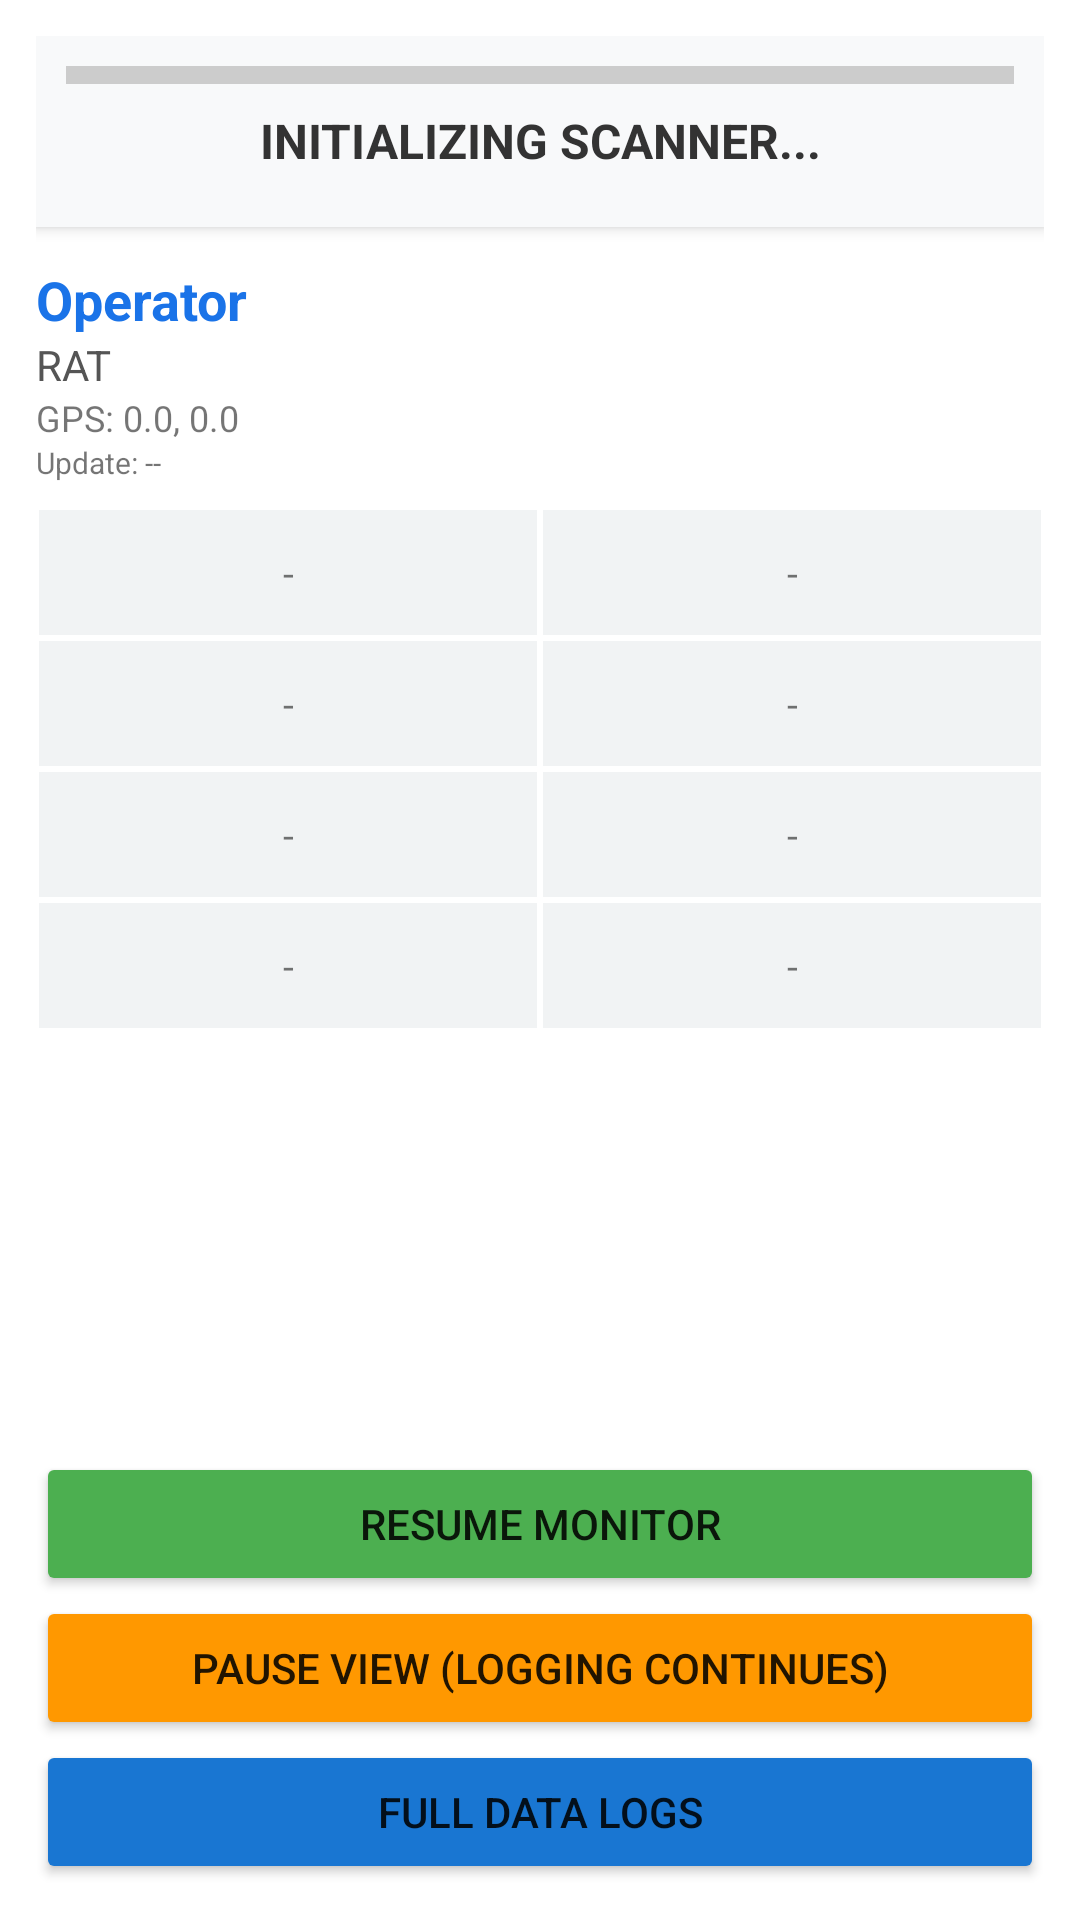

Write the Android layout XML for this screen, with the resource values it uses.
<!-- AndroidManifest.xml: application theme Theme.AppCompat.Light.NoActionBar -->
<!-- res/layout/activity_main.xml -->
<?xml version="1.0" encoding="utf-8"?>
<LinearLayout xmlns:android="http://schemas.android.com/apk/res/android"
    android:layout_width="match_parent" android:layout_height="match_parent"
    android:orientation="vertical" android:background="#FFFFFF" android:padding="12dp">

    <LinearLayout android:layout_width="match_parent" android:layout_height="wrap_content"
        android:orientation="vertical" android:background="#F8F9FA" android:padding="10dp"
        android:elevation="3dp" android:layout_marginBottom="12dp">
        <View android:id="@+id/statusColorBar" android:layout_width="match_parent" android:layout_height="6dp" android:background="#CCCCCC" />
        <TextView android:id="@+id/tvStatus" android:layout_width="match_parent" android:layout_height="wrap_content"
            android:text="INITIALIZING SCANNER..." android:gravity="center" android:padding="8dp"
            android:textStyle="bold" android:textColor="#333" android:textSize="16sp" />
    </LinearLayout>

    <TextView android:id="@+id/tvOp" android:layout_width="match_parent" android:layout_height="wrap_content" android:text="Operator" android:textSize="18sp" android:textStyle="bold" android:textColor="#1A73E8"/>
    <TextView android:id="@+id/tvRat" android:layout_width="match_parent" android:layout_height="wrap_content" android:text="RAT" android:textColor="#555"/>
    <TextView android:id="@+id/tvLoc" android:layout_width="match_parent" android:layout_height="wrap_content" android:text="GPS: 0.0, 0.0" android:textSize="12sp"/>
    <TextView android:id="@+id/tvTime" android:layout_width="match_parent" android:layout_height="wrap_content" android:text="Update: --" android:textSize="10sp" android:layout_marginBottom="8dp"/>

    <GridLayout android:layout_width="match_parent" android:layout_height="0dp" android:layout_weight="1" android:columnCount="2">
        <TextView android:id="@+id/s1" android:layout_columnWeight="1" android:background="#F1F3F4" android:padding="12dp" android:layout_margin="1dp" android:text="-" android:gravity="center" android:textSize="13sp"/>
        <TextView android:id="@+id/s2" android:layout_columnWeight="1" android:background="#F1F3F4" android:padding="12dp" android:layout_margin="1dp" android:text="-" android:gravity="center" android:textSize="13sp"/>
        <TextView android:id="@+id/s3" android:layout_columnWeight="1" android:background="#F1F3F4" android:padding="12dp" android:layout_margin="1dp" android:text="-" android:gravity="center" android:textSize="13sp"/>
        <TextView android:id="@+id/s4" android:layout_columnWeight="1" android:background="#F1F3F4" android:padding="12dp" android:layout_margin="1dp" android:text="-" android:gravity="center" android:textSize="13sp"/>
        <TextView android:id="@+id/s5" android:layout_columnWeight="1" android:background="#F1F3F4" android:padding="12dp" android:layout_margin="1dp" android:text="-" android:gravity="center" android:textSize="13sp"/>
        <TextView android:id="@+id/s6" android:layout_columnWeight="1" android:background="#F1F3F4" android:padding="12dp" android:layout_margin="1dp" android:text="-" android:gravity="center" android:textSize="13sp"/>
        <TextView android:id="@+id/s7" android:layout_columnWeight="1" android:background="#F1F3F4" android:padding="12dp" android:layout_margin="1dp" android:text="-" android:gravity="center" android:textSize="13sp"/>
        <TextView android:id="@+id/s8" android:layout_columnWeight="1" android:background="#F1F3F4" android:padding="12dp" android:layout_margin="1dp" android:text="-" android:gravity="center" android:textSize="13sp"/>
    </GridLayout>

    <Button android:id="@+id/btnStart" android:layout_width="match_parent" android:layout_height="wrap_content" android:text="RESUME MONITOR" android:backgroundTint="#4CAF50"/>
    <Button android:id="@+id/btnStop" android:layout_width="match_parent" android:layout_height="wrap_content" android:text="PAUSE VIEW (LOGGING CONTINUES)" android:backgroundTint="#FF9800"/>
    <Button android:id="@+id/btnHistory" android:layout_width="match_parent" android:layout_height="wrap_content" android:text="FULL DATA LOGS" android:backgroundTint="#1976D2"/>
</LinearLayout>
<!-- resources referenced by this layout -->
<resources>

</resources>
